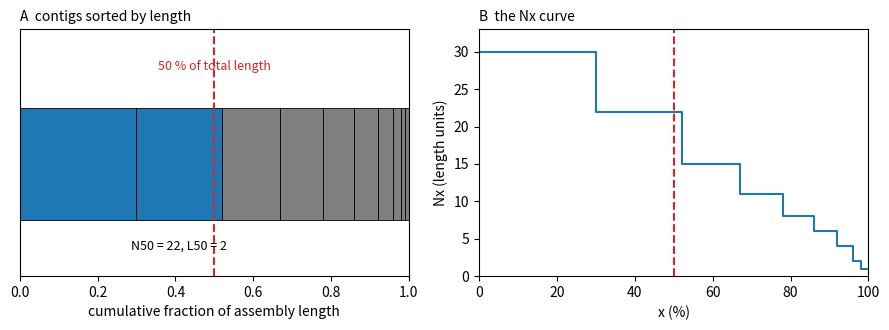

Python code for this plot:
# Definition of N50 and L50 on an abstract set of contig lengths (arbitrary units).
import numpy as np
import matplotlib.pyplot as plt

lengths = np.array([30, 22, 15, 11, 8, 6, 4, 2, 1, 1])
total = lengths.sum()
cum = np.cumsum(lengths) / total
i50 = int(np.argmax(cum >= 0.5))

fig, (a, b) = plt.subplots(1, 2, figsize=(9.0, 3.4))
starts = np.concatenate([[0], np.cumsum(lengths)[:-1]]) / total
for k, (s, w) in enumerate(zip(starts, lengths / total)):
    a.barh(0, w, left=s, height=0.5, color="C0" if k <= i50 else "C7", edgecolor="black", linewidth=0.6)
a.axvline(0.5, color="C3", linestyle="--")
a.text(0.5, 0.42, "50 % of total length", color="C3", ha="center", fontsize=9)
a.set_xlim(0, 1)
a.set_ylim(-0.5, 0.6)
a.set_yticks([])
a.set_xlabel("cumulative fraction of assembly length")
a.set_title("A  contigs sorted by length", fontsize=10, loc="left")
a.text(starts[i50] + lengths[i50] / total / 2, -0.38, f"N50 = {lengths[i50]}, L50 = {i50 + 1}",
       ha="center", fontsize=9)

x = np.concatenate([[0], cum])
y = np.concatenate([[lengths[0]], lengths])
b.step(100 * x, y, where="pre", color="C0")
b.axvline(50, color="C3", linestyle="--")
b.set_xlabel("x (%)")
b.set_ylabel("Nx (length units)")
b.set_xlim(0, 100)
b.set_ylim(0, 33)
b.set_title("B  the Nx curve", fontsize=10, loc="left")
fig.tight_layout()
